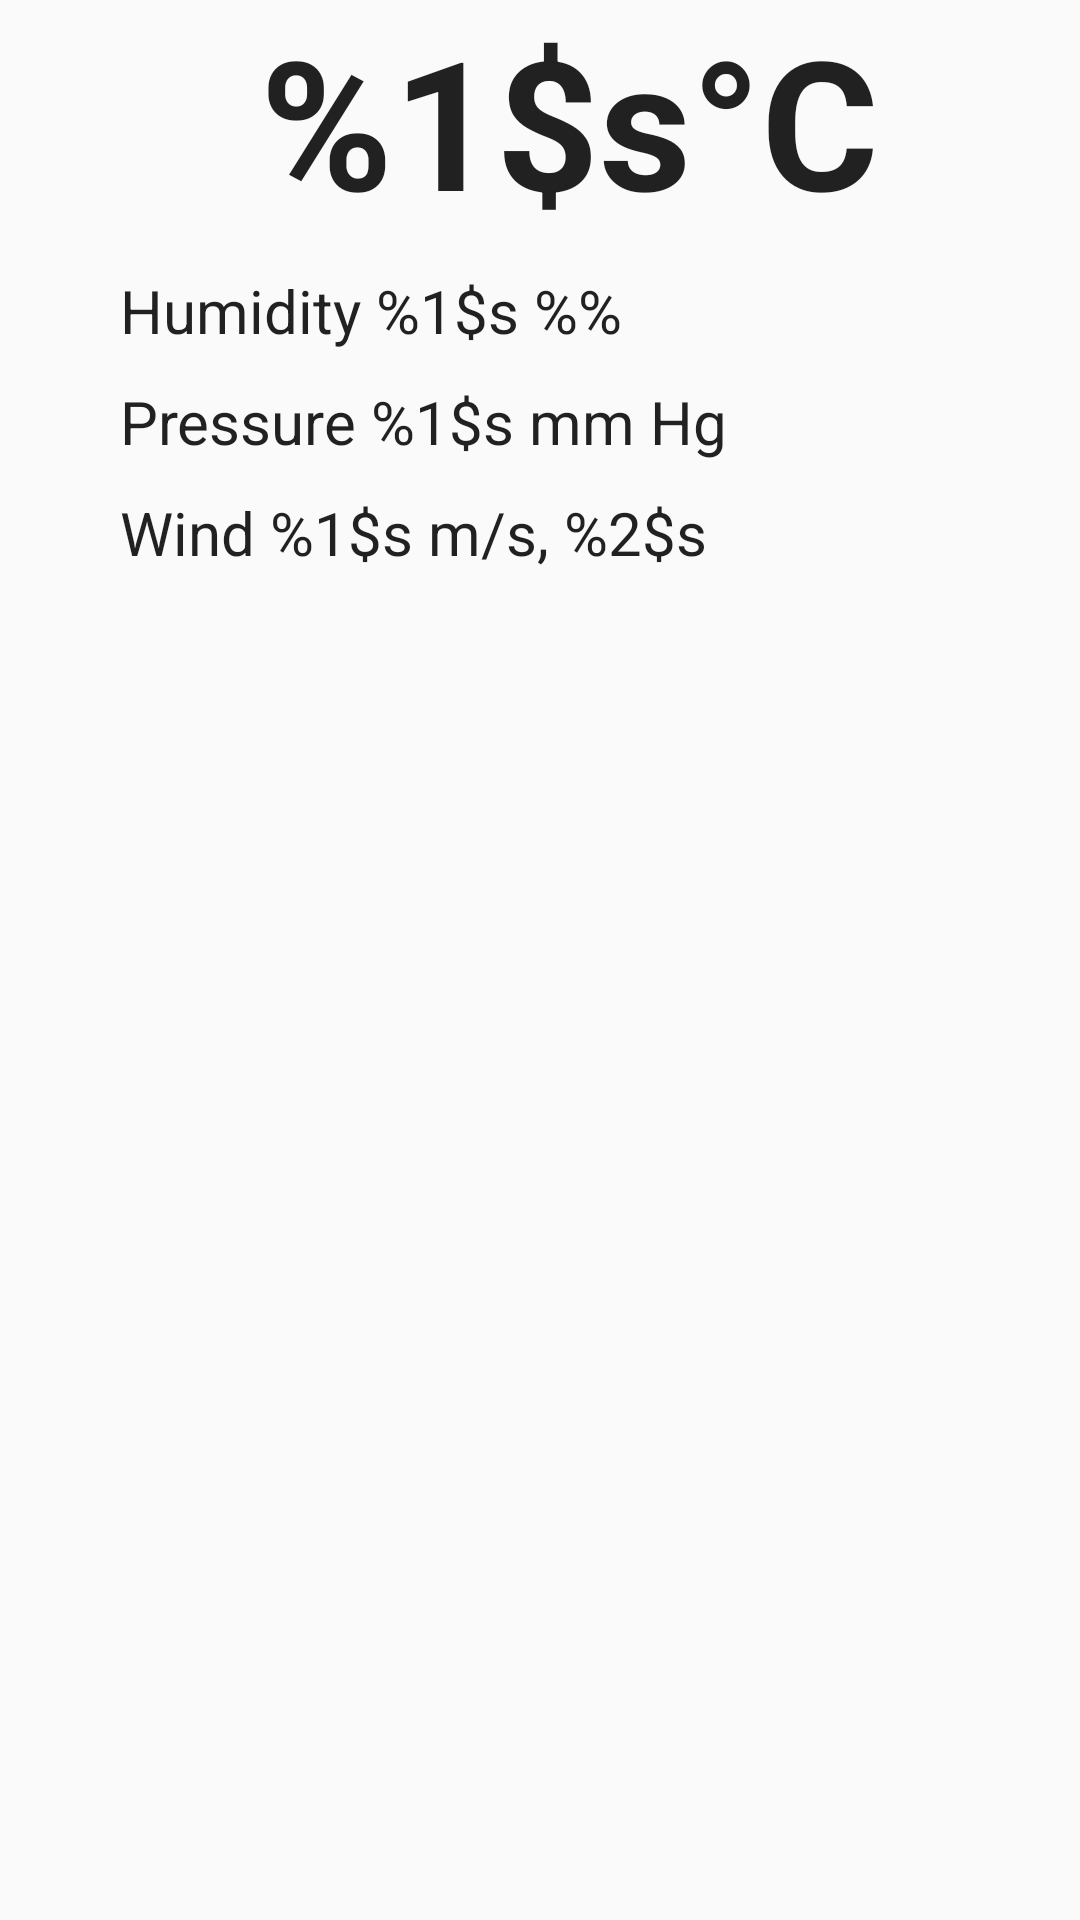

Here is an Android app screen rendered from its layout file. Give the layout XML and the strings, colors and styles it references.
<!-- AndroidManifest.xml: application theme AppTheme -->
<!-- res/layout/fragment_weather.xml -->
<?xml version="1.0" encoding="utf-8"?>

<FrameLayout xmlns:android="http://schemas.android.com/apk/res/android"
    xmlns:tools="http://schemas.android.com/tools"
    android:layout_width="match_parent"
    android:layout_height="match_parent"
    tools:context=".WeatherFragment">

    <LinearLayout
        android:layout_width="match_parent"
        android:layout_height="match_parent"
        android:gravity="center|top"
        android:orientation="vertical">

        <LinearLayout
            android:layout_width="match_parent"
            android:layout_height="wrap_content"
            android:gravity="center">

            <ImageView
                android:id="@+id/image_weather_now"
                style="@style/AppTheme.WHWrapContent"
                android:layout_margin="@dimen/margin_10dp"
                android:layout_weight="0.5"
                android:contentDescription="@string/image_weather_now_description"
                android:src="@drawable/sun" />

            <TextView
                android:id="@+id/text_weather_now"
                style="@style/AppTheme.WHWrapContent"
                android:layout_weight="0.5"
                android:text="@string/main_weather_now"
                android:textSize="@dimen/text_60sp"
                android:textStyle="bold" />
        </LinearLayout>

        <LinearLayout
            android:id="@+id/additional_info"
            android:layout_width="match_parent"
            android:layout_height="wrap_content"
            android:orientation="vertical">

            <TextView
                android:id="@+id/text_humidity_now"
                style="@style/AppTheme.WHWrapContent.AdditionalInfo"
                android:text="@string/main_humidity" />

            <TextView
                android:id="@+id/text_pressure_now"
                style="@style/AppTheme.WHWrapContent.AdditionalInfo"
                android:text="@string/main_pressure" />

            <TextView
                android:id="@+id/text_wind_now"
                style="@style/AppTheme.WHWrapContent.AdditionalInfo"
                android:text="@string/main_wind" />

        </LinearLayout>

    </LinearLayout>

</FrameLayout>
<!-- resources referenced by this layout -->
<resources>
  <dimen name="margin_10dp">10dp</dimen>
  <dimen name="text_60sp">60sp</dimen>
  <string name="image_weather_now_description">Sunny</string>
  <string name="main_humidity">Humidity %1$s %%</string>
  <string name="main_pressure">Pressure %1$s mm Hg</string>
  <string name="main_weather_now">%1$s°C</string>
  <string name="main_wind">Wind %1$s m/s, %2$s</string>
  <style name="AppTheme.WHWrapContent">
          <item name="android:layout_width">wrap_content</item>
          <item name="android:layout_height">wrap_content</item>
      </style>
  <style name="AppTheme.WHWrapContent.AdditionalInfo">
          <item name="android:layout_marginStart">@dimen/margin_40dp</item>
          <item name="android:layout_marginTop">@dimen/margin_10dp</item>
      </style>
  <style name="AppTheme" parent="Theme.AppCompat.Light.DarkActionBar">
          
          <item name="colorPrimary">@color/colorPrimary</item>
          <item name="colorPrimaryDark">@color/colorPrimaryDark</item>
          <item name="colorAccent">@color/colorAccent</item>
          <item name="android:textSize">@dimen/text_20sp</item>
      </style>
  <dimen name="margin_40dp">40dp</dimen>
  <dimen name="text_20sp">20sp</dimen>
  <!-- not gathered from this repository: default colours our renderer supplied (Android Studio template values) -->
  <color name="colorPrimary">#FF6200EE</color>
  <color name="colorPrimaryDark">#FF3700B3</color>
  <color name="colorAccent">#FF03DAC5</color>
</resources>
